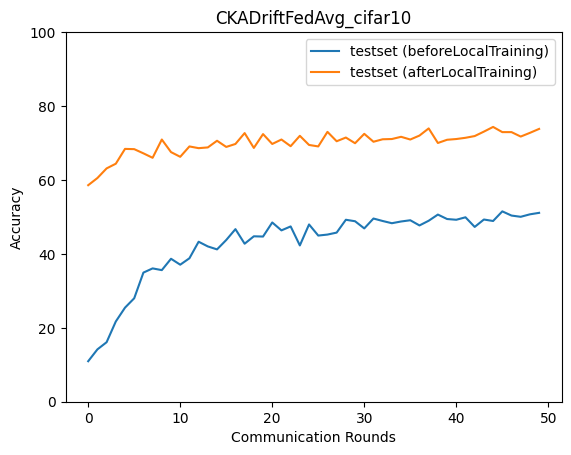

The file beside this chart, header and first rows:
epoch, accuracy_test_before, macro_f1_test_before, macro_precision_test_before, macro_recall_test_before, accuracy_test_after, macro_f1_test_after, macro_precision_test_after, macro_recall_test_after
0, 10.96, 1.975, 1.096, 10.0, 58.58, 57.94, 59.67, 58.36
1, 14.16, 5.657, 4.738, 14.49, 60.52, 58.89, 61.77, 59.82
2, 16.1, 8.044, 8.063, 16.53, 63.13, 63.08, 64.9, 63.26
3, 21.71, 13.56, 14.04, 22.82, 64.4, 63.68, 65.5, 64.5
4, 25.45, 19.22, 31.26, 26.92, 68.4, 68.02, 68.54, 68.25
5, 27.99, 22.5, 33.3, 29.24, 68.34, 67.17, 68.9, 67.53
6, 34.94, 31.43, 39.1, 36.05, 67.2, 66.83, 67.55, 67.42
7, 36.07, 32.05, 40.58, 37.31, 66, 65.78, 66.98, 66.05
8, 35.6, 33.02, 42.62, 36.63, 70.94, 70.73, 71.5, 70.82
9, 38.68, 36.76, 46.41, 39.32, 67.54, 67.09, 68.35, 67.17
10, 37.07, 35.06, 45.89, 38.01, 66.27, 66.06, 68.3, 66.63
11, 38.81, 35.97, 45.93, 39.49, 69.07, 69.19, 70.8, 69.32
12, 43.29, 42.33, 47.74, 43.98, 68.6, 68.4, 70.33, 69.02
13, 42.02, 40.66, 47.96, 42.91, 68.8, 68.78, 70.5, 68.74
14, 41.22, 39.82, 49.46, 42.13, 70.61, 70.58, 72.01, 70.55
15, 43.75, 42.97, 49.73, 44.32, 68.94, 69.13, 71, 69.36
16, 46.69, 45.83, 52.16, 47.41, 69.74, 69.76, 71.36, 70.26
17, 42.75, 41.46, 49.67, 43.67, 72.68, 72.6, 73.83, 72.56
18, 44.76, 43.35, 51.18, 45.39, 68.67, 68.72, 71.77, 69.2
19, 44.69, 43.12, 50.35, 45.32, 72.41, 71.68, 72.57, 72.09
20, 48.5, 47.79, 53.16, 48.87, 69.74, 69.4, 70.88, 69.7
21, 46.36, 45.79, 51.74, 46.95, 70.94, 70, 72.99, 70.28
22, 47.43, 46.4, 52.79, 47.73, 69.14, 69.26, 71.47, 69.7
23, 42.28, 41.43, 50.22, 43.2, 71.94, 70.96, 72.62, 71.25
24, 47.96, 47.3, 51.91, 48.4, 69.47, 69.83, 71.49, 69.9
25, 44.96, 44.1, 51.25, 45.56, 69.07, 69.69, 72.8, 69.72
26, 45.22, 44.19, 49.78, 45.89, 73.01, 72.29, 73.49, 72.5
27, 45.76, 45.34, 50.95, 46.4, 70.47, 70.36, 71.63, 70.37
28, 49.23, 48.39, 52.82, 49.78, 71.48, 71.44, 71.65, 71.42
29, 48.83, 48.69, 52.84, 49.5, 69.94, 70.33, 72.45, 70.28
30, 46.89, 46.37, 51.36, 47.55, 72.48, 72.14, 72.47, 72.29
31, 49.57, 48.98, 52.74, 50.15, 70.34, 70.02, 73.18, 70.76
32, 48.9, 48.28, 53.48, 49.54, 71.01, 70.98, 72.37, 71.24
33, 48.3, 47.49, 51.73, 48.89, 71.08, 70.73, 71.59, 70.8
34, 48.76, 48.6, 52.1, 49.31, 71.68, 71.39, 72.14, 71.86
35, 49.1, 48.95, 52.88, 49.56, 70.94, 70.13, 72.03, 70.44
36, 47.7, 47.74, 52.38, 48.24, 72.01, 71.82, 72.34, 72.13
37, 48.96, 47.17, 54.09, 49.55, 73.95, 73.52, 74.1, 73.66
38, 50.63, 49.92, 52.27, 51.01, 70.01, 69.89, 71.26, 70.21
39, 49.43, 48.73, 52.85, 50.23, 70.88, 70.3, 72.17, 70.56
40, 49.23, 49, 53.09, 49.77, 71.08, 71, 72.31, 71.2
41, 49.9, 49.22, 52.74, 50.58, 71.41, 71.67, 73.63, 71.98
42, 47.29, 46.85, 52.47, 48.18, 71.88, 70.98, 72.09, 71.22
43, 49.3, 49.6, 53.84, 49.54, 73.08, 73.02, 73.62, 73.34
44, 48.9, 48.32, 50.87, 49.72, 74.35, 74.39, 75.14, 74.42
45, 51.5, 51.44, 56.02, 51.85, 72.95, 72.38, 72.98, 72.58
46, 50.37, 50.36, 52.75, 50.84, 72.95, 72.52, 73.72, 72.54
47, 50.03, 50.35, 53.58, 50.42, 71.74, 71.43, 72.33, 71.58
48, 50.7, 50.61, 53.54, 51.47, 72.75, 72.53, 73.03, 72.58
49, 51.1, 50.59, 53.83, 51.48, 73.81, 73.63, 74.17, 73.66
